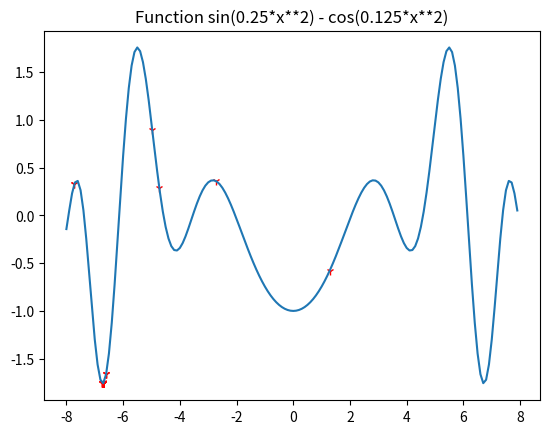

Python code for this plot:
from numpy.random import randint
from numpy.random import rand
import matplotlib.pyplot as plt
import numpy as np
from math import *
from statistics import mean
from copy import copy



GRANICE = (-8, 8)

def get_function(sequence: str):
    return eval("lambda x:" + sequence)

# def dekodowanie(ilosc_bitow,zakodowana_wartosc):
#     zdekodowana = list()
#     for i in range(len(GRANICE)):
#         start,stop = i*ilosc_bitow,(i+1)*ilosc_bitow
#         substring = zakodowana_wartosc[start:stop]
#         chars = ''.join([str(i) for i in substring])
#         integer = int(chars,2)
#         zakres_wartosci_skalowanie =GRANICE[0]+(integer/((2**ilosc_bitow)-1))*(GRANICE[1]-GRANICE[0])
#         zdekodowana.append(zakres_wartosci_skalowanie)
#     return zdekodowana

def dekodowanie(ilosc_bitow, binary_list):
    L = len(binary_list)
    decimal_value = sum(bit * 2 ** (L - 1 - i) for i, bit in enumerate(binary_list))
    return GRANICE[0] + decimal_value * (GRANICE[1] - GRANICE[0]) / (2 ** L - 1)

# def selekcja(populacja, wartosci, k_hipherparametr=3):
#     selekcja_losowa = randint(len(populacja))
#     for i in range(0, len(populacja), k_hipherparametr-1):
#         if wartosci[i] > wartosci[selekcja_losowa]:
#             selekcja_losowa = i
#     return populacja[selekcja_losowa]

# def selekcja(populacja, wartosci, k_hipherparametr=3):
#     selekcja_losowa = randint(len(populacja))
#     for i in range(0, len(populacja), k_hipherparametr-1):
#         if wartosci[i] > wartosci[selekcja_losowa]:
#             selekcja_losowa = i
#     return populacja[selekcja_losowa]

def selekcja(population, fitness_values):
    population_and_fitness = list(zip(population, fitness_values))
    population_and_fitness.sort(key=lambda x: x[1])
    population_to_consider = [x[0] for x in population_and_fitness[:int(len(population) / 2)]]

    return population_to_consider[randint(0, len(population_to_consider))], population_to_consider[randint(0, len(population_to_consider))]

# def selekcja(population, fitness_values):
#     population_and_fitness = list(zip(population, fitness_values))
#     population_and_fitness.sort(key=lambda x: x[1])



def krzyzowanie(rodzic1,rodzic2):
    dziecko1, dziecko2 = rodzic1.copy(), rodzic2.copy()
    for _ in range(2):
        punkt_krzyzowania = randint(1,len(rodzic1)-2)
        dziecko1 = rodzic1[:punkt_krzyzowania] + rodzic2[punkt_krzyzowania:]
        dziecko2 = rodzic2[:punkt_krzyzowania] + rodzic1[punkt_krzyzowania:]
    return dziecko1, dziecko2

def mutacja(zakodowana_wartosc, mutacja_hiperparametr=0.01):
    for i in range(len(zakodowana_wartosc)):
        if rand() < mutacja_hiperparametr:
            zakodowana_wartosc[i] = 1 - zakodowana_wartosc[i]

def algorytm_genetyczny(ilosc_bitow: int, licznosc_populacji: int, fitness: callable, generation_num: int):

    # Generacja populacji
    populacja = [[randint(2) for _ in range(len(GRANICE)*ilosc_bitow)] for _ in range(licznosc_populacji)]
    assert(len(populacja) == licznosc_populacji)
    stara_populacja = copy(populacja)

    for gen in range(generation_num):
        print(f"Generation >> {gen} <<")

        # Sortowanie do oceny
        # sorted(populacja, key=lambda individual: fitness(dekodowanie(ilosc_bitow, individual)) , reverse=True)

        # Ocena "wstepna"
        # najlepiej_przystosowana = fitness(dekodowanie(ilosc_bitow, populacja[0]))

        # for individual in populacja:
        #     if individual is None:
        #         print(f"{individual} is NOne at gen {gen}")
        #     else:
        #         print("OK")

        wartosci_przystosowania = [fitness(dekodowanie(ilosc_bitow, individual)) for individual in populacja]
        old_wartosci_przystosowania = [fitness(dekodowanie(ilosc_bitow, individual)) for individual in stara_populacja]

        # [redacted]
        if abs(mean(wartosci_przystosowania) - mean(old_wartosci_przystosowania)) <= 1e-23 and gen > 0:
            print("BREAK")
            
            return populacja

        nowa_populacja = []

        for i in range(0, licznosc_populacji, 2):
            parent1, parent2 = selekcja(populacja, wartosci_przystosowania)
            # nowa_populacja.append(parent1)
            # nowa_populacja.append(parent2)

            # crossover
            cross_over_rate=0.8
            if rand() < cross_over_rate:
                child1, child2 = krzyzowanie(parent1, parent2)
            else:
                child1, child2 = parent1, parent2

            mutacja(child1)
            mutacja(child2)
            
            nowa_populacja.append(child1)
            nowa_populacja.append(child2)
        
        stara_populacja = copy(populacja)
        # assert(len(populacja) == licznosc_populacji)
        assert(len(populacja) == len(stara_populacja))
        populacja = nowa_populacja
    
    print('Standard return')
    return populacja



if __name__ == "__main__":
    # func_str = input("Give funct eq: ")

    # f_string = get_function("-0.5*x**3")
    # f_string = get_function("x**2")
    insider = "sin(0.25*x**2) - cos(0.125*x**2)"
    f_string = get_function(insider)

    vfunc = np.vectorize(f_string)

    x_axis = np.arange(GRANICE[0], GRANICE[1], 0.1)

    popu = algorytm_genetyczny(32, 100, f_string, 100)
    x_guess = [dekodowanie(32, individual) for individual in popu]

    plt.title(f"Function {insider}")

    plt.plot(x_guess, vfunc(x_guess), '1', color='red')
    plt.plot(x_axis, vfunc(x_axis))

    plt.savefig("")
